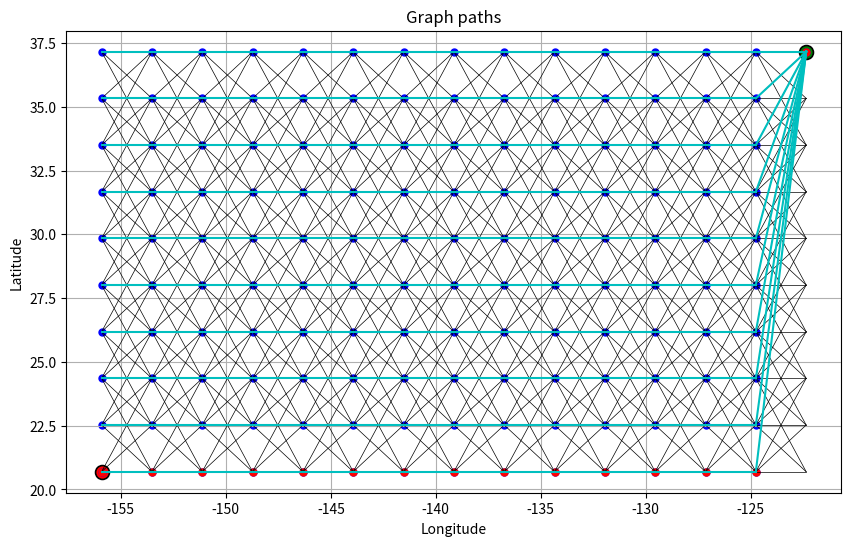

Write the Python code that produced this figure.
import heapq

import numpy as np
import matplotlib.pyplot as plt
import matplotlib.dates as mdates
from matplotlib.animation import FFMpegWriter
from math import inf
# import geopandas as gpd
# from mpl_toolkits.basemap import Basemap, shiftgrid
import sys
import random

import datetime

# testing the thing again


class CaliforniaHawaii():
    name = "CA-to-HI"
    waypoints = [
        [37.155236000, -122.3598450000, 20.0, 3.0, 0.2, 0.6],  # CA lat lon y x
        [20.696066103, -155.9159486517, 20.0, 6.0, 0.2, 0.4]
    ]  # HI lat lon y x


class RenoDubai():
    name = "Reno-to-Dubai"
    waypoints = [[39.5, -119.8, 20.0], [25.2, 55.2, 20.0]]


# [redacted]


def greatCircleDistance_km(pnt1, pnt2):
    """
  This uses the special case of the vincenty formula
  https://en.wikipedia.org/wiki/Great-circle_distance
  
  This can be the heuristic for A*
  """
    # print("GREAT",pnt1)
    # pnt1, pnt2 are Latitude-Longitude Pairs in units of decimal degrees
    # phi1 = 2*np.pi * pnt1[0] / 360
    # phi2 = 2*np.pi * pnt2[0] / 360
    toRadians = lambda x: x * np.pi / 180
    phi1, phi2, lam1, lam2 = map(toRadians,
                                 [pnt1[0], pnt2[0], pnt1[1], pnt2[1]])
    # dLam = 2*np.pi * np.abs(pnt2[1]-pnt1[1]) / 360
    dLam = np.abs(lam2 - lam1)
    earthRadius_km = 6371.009

    x = np.sqrt((np.cos(phi2) * np.sin(dLam))**2 +
                (np.cos(phi1) * np.sin(phi2) -
                 np.sin(phi1) * np.cos(phi2) * np.cos(dLam))**2)
    y = np.sin(phi1) * np.sin(phi2) + np.cos(phi1) * np.cos(phi2) * np.cos(
        dLam)
    deltaSigma_rad = np.arctan2(x, y)
    length_km = earthRadius_km * deltaSigma_rad

    return length_km


class Node:

    def __init__(self, coords, root=None, cost = None):
        self.children = []
        self.root = root
        self.coords = tuple(coords)
        self.cost = cost

    def find_node(self,root, target_node):
        target_lon, target_lat = target_node
        current_lon, current_lat = root.coords
        if root is None:
            return None  # not found

        if tuple(root.coords) == (target_lon,target_lat):
            return root  # found

        for children in root.children:
            if children.coords[0] == target_lon:
                found_node = self.find_node(children,target_node)
                if found_node is not None:
                    return found_node
        else:
            if (root.coords[0] < target_lat):
                self.find_node(root.children[len(root.children) - 1],target_node) # go to the lowest lat
            else:
                self.find_node(root.children[0],target_node) # go to the highest lat

        # if target_ < root.data:
        #     return find_node(root.left, target)  # Search left subtree
        # else:
        #     return find_node(root.right, target)

    def add_child(self,root, target_node):
        add_root = self.find_node(self,root)
        add_root.children.append(target_node)


class Graph:

    def __init__(self, start, end, spacing_km=200):
        self.start = start
        self.end = end
        self.grid = self.generate_grid(*self.start, *self.end, spacing_km)
        self.graph = self.generate_graph(self.grid)

    def generate_graph(self, grid):
        """
      Will use the grid to create a graph for the DP
      """
        self.graph = {} # this will be a node
        # within the graph will be
        #bFirst = True # This will be used so the first column of the graph
        # doesn't have a top or bottom as well
        bInsert = False

        for i in range(grid.shape[1] - 1):  # i is moving across columns
            current_column = grid[:,
                                  i]  # column starting from (37.155236,-122.359845) - (20.696066103,-122.359845)
            next_column = grid[:, i +
                               1]  #next_collumn is (37.155236,-122.38464626) - (20.696066103,-122.38464626)
            top_node = None
            bottom_node = None
            for j, node in enumerate(current_column):
                #print(j,node) # j is moving across individual cells vertically
                if (bInsert):
                    if (j != 0):
                        top_node = current_column[j-1]

                    if (j != len(current_column) - 1):
                        bottom_node = current_column[j+1]
                    else:
                        bottom_node = None

                neighbors_top = 2
                neighbors_bottom = 2
                if (j == 0 or j == 1):
                    neighbors_top = 0 + j
                elif (j == len(current_column)
                      or j == len(current_column) - 1):
                    neighbors_bottom = len(current_column) - j

                total_neighbors_top = j - neighbors_top
                total_neighbors_bottom = j + neighbors_bottom
                tuple_node = tuple(node)
                self.graph[tuple_node]= {'top': top_node, 'bottom': bottom_node,'forward': next_column[
                    total_neighbors_top:total_neighbors_bottom + 1]}
            bInsert = True

        last_column = grid[:,grid.shape[1]-1]
        last_node = last_column[1]
        for n in range(len(last_column) - 1):
            if (n != 0):
                top_node = last_column[n-1]
            else:
                top_node = None
            last_node = tuple(last_column[n+1])
            self.graph[tuple(last_column[n])] = {'top': top_node, 'bottom': last_node,'forward': None}
        self.graph[tuple(last_column[n+1])] = {'top':last_column[n] , 'bottom': None,'forward': None}


        return self.graph

    def generate_grid(self,
                      start_lat,
                      start_lon,
                      end_lat,
                      end_lon,
                      spacing_km=200):
        """
      Generates a grid from a starting lat/lon to an ending lat/lon with a given spacing (in km).
      I use 2.2km because that is what "sailing the virtual Bol D'or " has
      it currently creates a 0000000-123400 grid... graph goes left (changing the -127.num to -155.909)
      then goes down from 37.155236 to 37.13547 at 0001354
      should change it from a list to a numpy array
      this should basically look like 
      LONGITUDE ---> 
      LATITUDE
      |
      |
      v
      where the first corner is our start

      I want to change this so the first corner is NOT our start, probably at least 2 nodes above
      and same for the end (It'll match the paper better)
      """
        lat_step = spacing_km / 111.32
        lon_step = lambda lat: spacing_km / (111.32 * np.cos(np.radians(lat)))

        # start_lat = start_lat + (2 * lat_step)  # move 2 steps north
        # end_lat = end_lat - (2 * lat_step)  # move 2 steps south
        # this works but messes with the dictionary (the key values are slightly off)

        num_lat = int(abs(end_lat - start_lat) / lat_step) + 1
        num_lon = int(abs(end_lon - start_lon) / lon_step(start_lat)) + 1

        lats = np.linspace(start_lat, end_lat, num_lat)
        lons = np.linspace(start_lon, end_lon, num_lon)

        lon_grid, lat_grid = np.meshgrid(lons, lats)

        grid = np.stack((lat_grid, lon_grid), axis=-1)
        #print(grid)
        # looks good, now every column is a different latitude and each row extends the longitude

        return grid

    def plot_graph(self, bTrue, bNodes, grid):
        """
      Helper function just to clean up the plot function
      bTrue is True to show all the conections
      bNodes is True to show every node
      grid is the generated points for the nodes
      """
        if (bTrue):
            plt.scatter(self.start[1],
                        self.start[0],
                        c='green',
                        marker='o',
                        s=100,
                        label='Start Point',
                        edgecolors='black',
                        linewidth=1.2)
            plt.scatter(self.end[1],
                        self.end[0],
                        c='red',
                        marker='o',
                        s=100,
                        label='End Point',
                        edgecolors='black',
                        linewidth=1.2)
            for node, neighbors in self.graph.items():
                lat1, lon1 = node
                # if neighbors['top'] is not None:
                #     top_lat2,top_lon2 = neighbors['top']
                #     plt.plot([lon1, top_lon2], [lat1, top_lat2], 'green', linewidth=1)
                # if neighbors['bottom'] is not None:
                #     bottom_lat2,bottom_lon2 = neighbors['bottom']
                #     plt.plot([lon1, bottom_lon2], [lat1, bottom_lat2], 'blue', linewidth=1)
                # for debugging purposes
                if neighbors['forward'] is not None:
                    for neighbor in neighbors['forward']:
                        lat2, lon2 = neighbor
                        plt.plot([lon1, lon2], [lat1, lat2], 'k-', linewidth=0.5)
        if (bNodes):
            for row in grid:
                for lat, lon in row:
                    plt.scatter(lon, lat, c='blue', marker='.', s=75)

    def visualize(self,pathplanner):
        """
      Visualizes the generated grid/graph and path.
      """

        plt.figure(figsize=(10, 6))

        self.plot_graph(True, False, self.grid)
        pathplanner.plot_tree(pathplanner.root)
        pathplanner.plot_path(self.end)

        plt.xlabel('Longitude')
        plt.ylabel('Latitude')
        plt.title('Graph paths')
        plt.grid(True)
        plt.show()


class PathPlanner:

    def __init__(self, start, end):
        self.start = start
        self.end = end
        self.root = Node(start)  # this will contain the optimal path
        graph = Graph(start, end, 200)
        self.graph = graph.graph

    def go_to_top(self, current):
        current = tuple(current)
        while self.graph[current]['top'] is not None:
            current = tuple(self.graph[current]['top'])
        return current

    def best_target_node(self, current, target):
        """
        This function takes a target node (a node from the future slice)
        and checks it against the current slice to find the best path
        """
        current = tuple(current)
        top_node = self.go_to_top(current)
        best_node = None
        best_cost = inf
        dist = inf
        while self.graph[top_node]['bottom'] is not None:
            dist = greatCircleDistance_km(top_node, target)
            if dist < best_cost:
                best_cost = dist
                best_node = top_node
            top_node = tuple(self.graph[top_node]['bottom'])
        dist = greatCircleDistance_km(top_node, target)
        if dist < best_cost:
            best_cost = dist
            best_node = top_node
        target_tree_node = Node(target, best_node, best_cost)

        self.root.add_child(best_node, target_tree_node)

    def best_branch_target(self, current, target):
        """
        This function will walk through every target in the slice
        n+1 and call best_target_node for each target.
        When paired with best_target_node should be able to create a parent-child relationship
        that is an arborescence
        """
        current = tuple(current)
        target = tuple(target)
        top_target = self.go_to_top(target)
        while self.graph[top_target]['bottom'] is not None:
            self.best_target_node(current,top_target)
            top_target = tuple(self.graph[top_target]['bottom'])
        self.best_target_node(current,top_target)

    def find_pathV3(self, start, end, dp=None):
        if dp is None:
            dp = {}

        start = tuple(start)

        if tuple(start) == tuple(end):
            return True

        if start in dp:
            return dp[start]

        dp[start] = False

        if self.graph[start][
                'forward'] is not None:  # checking forward neigbors
            for neighbor in self.graph[start]['forward']:
                # I think maybe in here I can add another loop that goes down the next
                # slice (target slice)
                self.best_target_node(
                    start, neighbor
                )  # best target node checks every current node in the slice
                if self.find_pathV3(neighbor, end, dp):
                    dp[start] = True  #path has been found
                    return True

        # if self.graph[start]['forward'] is not None:
        #     for neighbors in self.graph[start]['forward']: # neighbors will be 'target
        #         self.best_target_node(start,neighbors) # this checks target nodes

        if self.graph[start]['bottom'] is not None:  # go to bottom neighbor
            if self.find_pathV3(self.graph[start]['bottom'], end, dp):
                dp[start] = True
                return True

        # while self.graph[start]['bottom'] is not None:
        #     if (self.find_pathV3(tuple(self.graph[start]['bottom']),end)):
        #         return True

        if self.graph[start]['forward'] is not None:
            if (len(self.graph[start]['forward']) != 0):
                self.find_pathV3(self.graph[start]['forward'][0],
                                 end)  #start the next slice at the top
                
    def find_pathV4(self, start, end, dp=None):
        if dp is None:
            dp = {}

        start = tuple(start)

        if start == tuple(end):
            return True

        if start in dp:
            return dp[start]

        dp[start] = False  # Assume path doesn't exist unless proven otherwise

        # Ensure best-target relationships are created first
        if self.graph[start]['forward'] is not None:
            self.best_branch_target(start, self.graph[start]['forward'][0])  # Build relationships

            if self.graph[start]['forward'][0] is not None:
                if self.find_pathV4(self.graph[start]['forward'][0], end, dp):
                    dp[start] = True
                    return True

        return False

    def find_path(self, root):
        # since i add the neighbors for the first node in the
        # init function we just need to jump right into the neighbors
        #
        # I want to change this again so it takes a childs child, and checks all the
        # children to find shortest path, then moves onto the next childs child. It feels the most
        # like the paper
        for index in range(
                len(root.children
                    )):  # i use index bc cost at 0 is associated to child at 0
            if tuple(root.children[index].coords) in self.graph:
                for neighbor in self.graph[tuple(
                        root.children[index].coords
                )]:  #checking the children nodes
                    found_index, target_index = self.find_target(
                        root, neighbor)
                    if found_index is None and target_index is None:
                        root.children[index].children.append(
                            Node(neighbor, root.children[index]))
                        root.children[index].cost.append(
                            greatCircleDistance_km(root.children[index].coords,
                                                   neighbor))
                    elif found_index == index:  # this means it is the same node, do nothing
                        pass
                    else:
                        if root.children[found_index].cost[
                                target_index] > greatCircleDistance_km(
                                    root.children[index].coords, neighbor):
                            root.children[found_index].children.pop(
                                target_index)
                            root.children[found_index].cost.pop(target_index)
                            # remove the target from the previous node and append it to the next
                            root.children[index].children.append(
                                Node(neighbor, root.children[index]))
                            root.children[index].cost.append(
                                greatCircleDistance_km(
                                    root.children[index].coords, neighbor))
        self.plot_tree(root)
        for child in root.children:
            self.find_path(child)

    def plot_tree(self, node):
        plt.scatter(node.coords[1], node.coords[0], c='blue', s=25, marker='o')
        for child in node.children:
            plt.plot([node.coords[1], child.coords[1]],
                     [node.coords[0], child.coords[0]], 'c-')
            self.plot_tree(child)

    def plot_path(self,end):
        if(end != None):
            end_node = self.root.find_node(self.root, end)
            plt.scatter(end_node.coords[1], end_node.coords[0], c='red', s=25, marker='o')
            self.plot_path(end_node.root)


# start_point = (42.3555, 71.0565) # Boston
# end_point = (35.6764, 139.6500) # Tokyo

start_point = (37.155236, -122.359845)  # CA
end_point = (20.696066, -155.915948)  # HI

# start_point = (39.5, -119.8)  # reno
# end_point = (25.2, 55.2)  # dubai

pathplanner = PathPlanner(start_point, end_point)
graph = Graph(start_point, end_point, 200)
# graph.visualize()
pathplanner.find_pathV4(start_point,end_point)
#pathplanner.plot_tree(pathplanner.root)
#graph.visualize()
# pathplanner.plot_tree(pathplanner.root)
graph.visualize(pathplanner)
